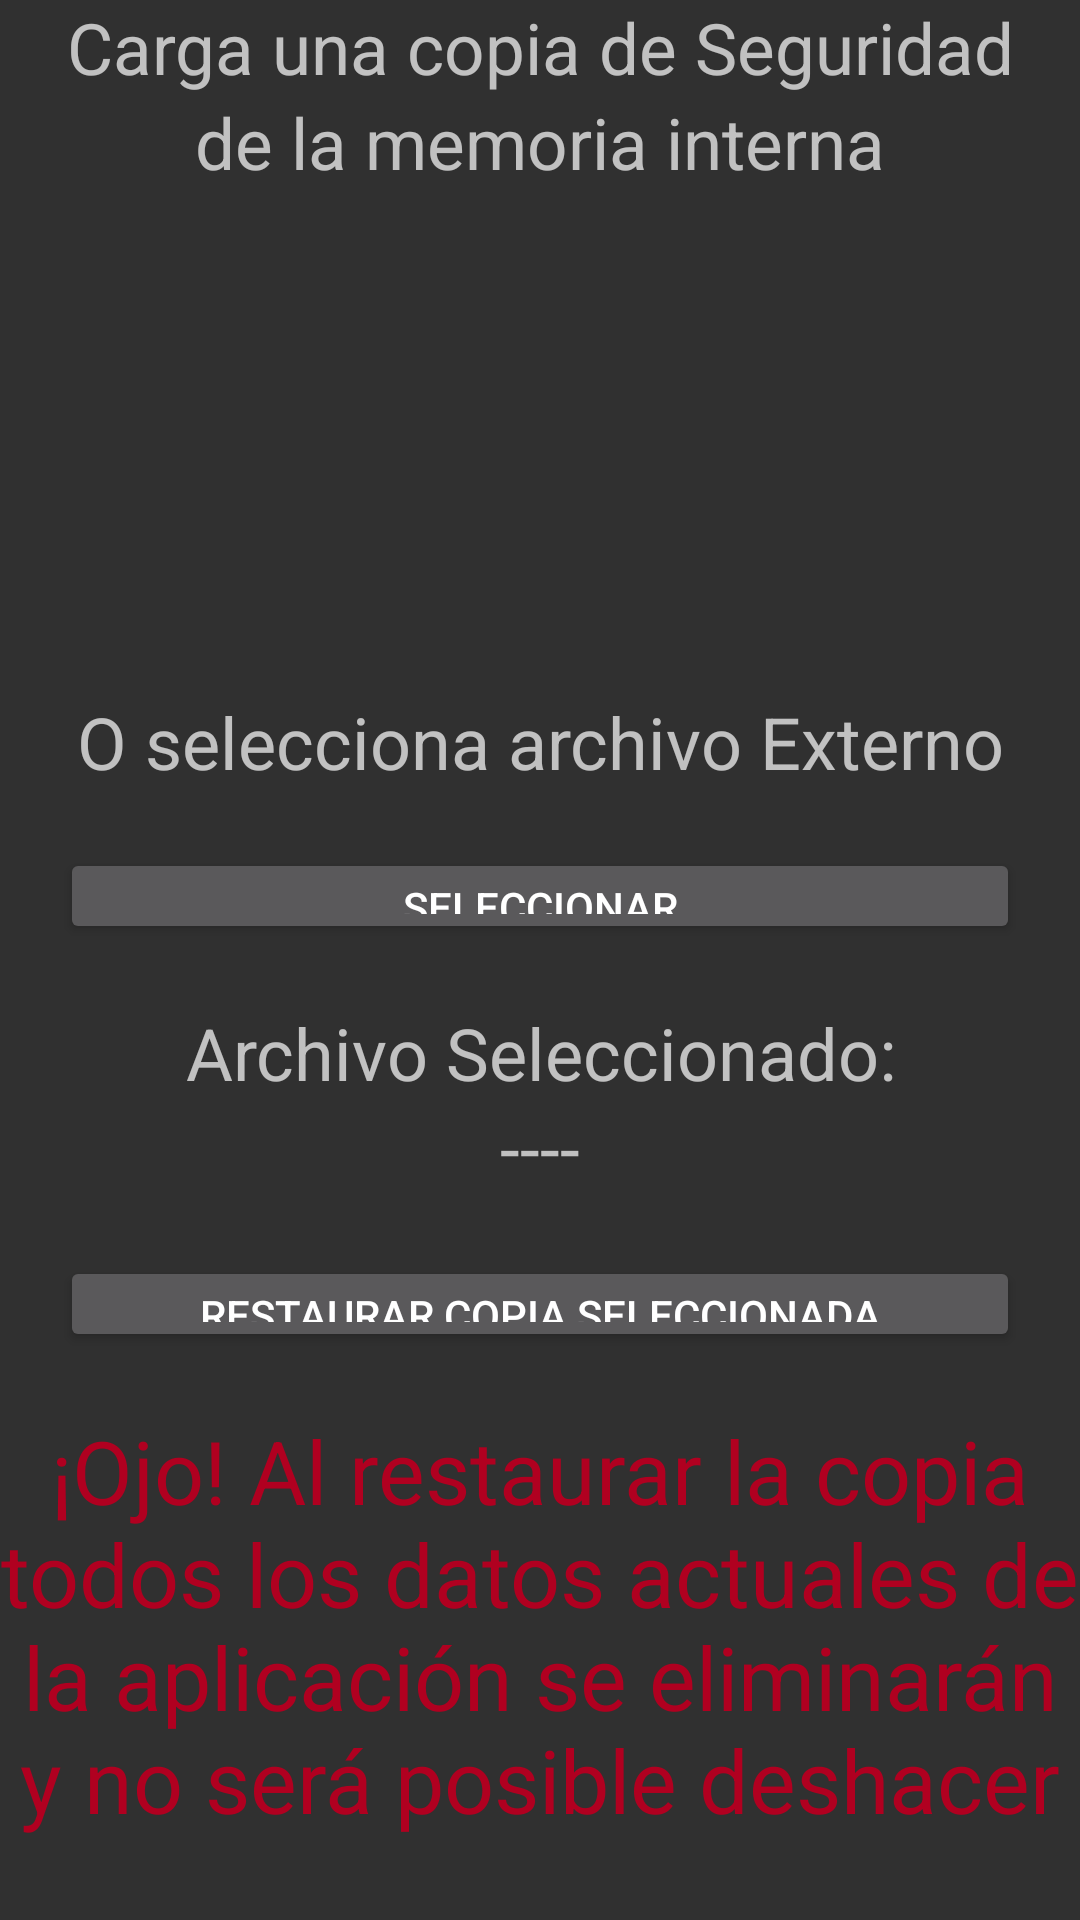

Write the Android layout XML for this screen, with the resource values it uses.
<!-- AndroidManifest.xml: application theme Theme.AppCompat.NoActionBar -->
<!-- res/layout/cargar_copia_dialog.xml -->
<?xml version="1.0" encoding="utf-8"?>
<LinearLayout xmlns:android="http://schemas.android.com/apk/res/android"
    android:id="@+id/cargarCopiaSeguridadLinear"
    android:layout_width="match_parent"
    android:layout_height="match_parent"
    android:orientation="vertical">

    <TextView
        android:id="@+id/textView9"
        android:layout_width="match_parent"
        android:layout_height="0dp"
        android:layout_weight="1"
        android:autoSizeTextType="uniform"
        android:gravity="center_horizontal"
        android:text="Carga una copia de Seguridad"
        android:textSize="24sp" />

    <TextView
        android:id="@+id/textView9b"
        android:layout_width="match_parent"
        android:layout_height="0dp"
        android:layout_weight="1"
        android:autoSizeTextType="uniform"
        android:gravity="center_horizontal"
        android:text="de la memoria interna"
        android:textSize="24sp" />

    <androidx.recyclerview.widget.RecyclerView
        android:id="@+id/recycler_copiaRV"
        android:layout_width="match_parent"
        android:layout_height="0dp"
        android:layout_margin="20dp"
        android:layout_weight="4" />

    <TextView
        android:id="@+id/textView102"
        android:layout_width="match_parent"
        android:layout_height="0dp"
        android:layout_weight="1"
        android:gravity="center_horizontal"
        android:text="O selecciona archivo Externo"
        android:textSize="24sp" />

    <Button
        android:id="@+id/seleccionarArchivoCopiaBTN"
        android:layout_width="match_parent"
        android:layout_height="0dp"
        android:layout_margin="20dp"
        android:layout_weight="1"
        android:text="Seleccionar" />

    <TextView
        android:id="@+id/textView1202"
        android:layout_width="match_parent"
        android:layout_height="0dp"
        android:layout_weight="1"
        android:gravity="center_horizontal"
        android:text="Archivo Seleccionado:"
        android:textSize="24sp" />

    <TextView
        android:id="@+id/archivoSeleccionadoTV"
        android:layout_width="match_parent"
        android:layout_height="0dp"
        android:layout_weight="1"
        android:autoSizeTextType="uniform"
        android:gravity="center_horizontal"
        android:text="----"
        android:textSize="24sp" />

    <Button
        android:id="@+id/restaurarCopiaBTN"
        android:layout_width="match_parent"
        android:layout_height="0dp"
        android:layout_margin="20dp"
        android:layout_weight="1"
        android:text="Restaurar copia Seleccionada" />

    <TextView
        android:id="@+id/textView12302"
        android:layout_width="match_parent"
        android:layout_height="wrap_content"
        android:layout_marginBottom="20dp"
        android:layout_weight="1"
        android:autoSizeTextType="uniform"
        android:gravity="center_horizontal"
        android:text="¡Ojo! Al restaurar la copia todos los datos actuales de la aplicación se eliminarán y no será posible deshacer"
        android:textColor="@color/design_default_color_error"
        android:textSize="24sp" />

    <Space
        android:layout_width="600dp"
        android:layout_height="0dp"
        android:layout_weight="0" />

</LinearLayout>
<!-- resources referenced by this layout -->
<resources>

</resources>
